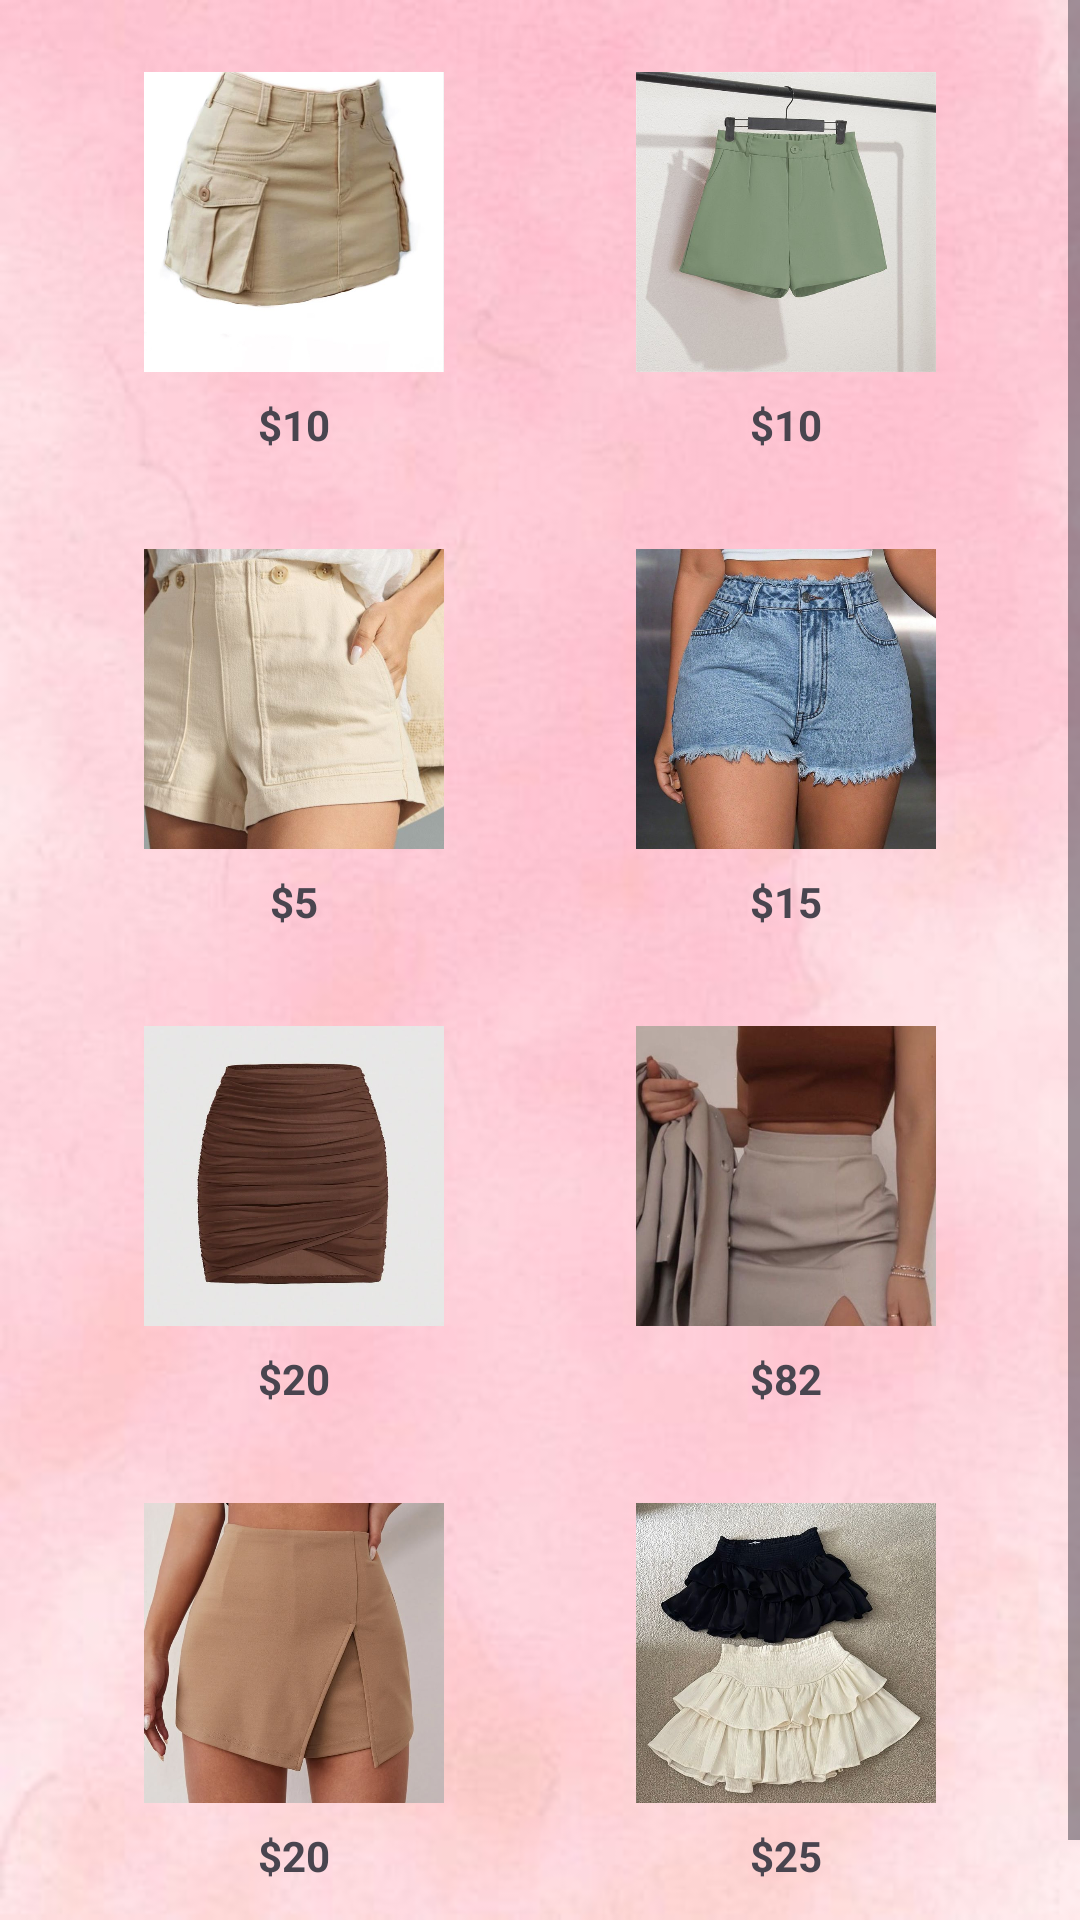

Android layout source for this screen:
<!-- AndroidManifest.xml: application theme Theme.VogueClothing -->
<!-- res/layout/fragment_shorts.xml -->
<?xml version="1.0" encoding="utf-8"?>
<ScrollView xmlns:android="http://schemas.android.com/apk/res/android"
    android:layout_width="match_parent"
    android:layout_height="match_parent"
    android:background="@drawable/login"
    android:fillViewport="true">

    <LinearLayout
        android:layout_width="match_parent"
        android:layout_height="wrap_content"
        android:orientation="vertical"
        android:padding="16dp">

        
        <LinearLayout
            android:layout_width="match_parent"
            android:layout_height="wrap_content"
            android:orientation="horizontal"
            android:weightSum="2"
            android:layout_marginBottom="16dp">

            
            <LinearLayout
                android:layout_width="0dp"
                android:layout_height="wrap_content"
                android:layout_weight="1"
                android:orientation="vertical"
                android:gravity="center"
                android:padding="8dp">

                <ImageView
                    android:id="@+id/image1"
                    android:layout_width="100dp"
                    android:layout_height="100dp"
                    android:scaleType="centerCrop"
                    android:src="@drawable/short1" />

                <TextView
                    android:id="@+id/price1"
                    android:layout_width="wrap_content"
                    android:layout_height="wrap_content"
                    android:text="$10"
                    android:textSize="14sp"
                    android:textStyle="bold"
                    android:layout_marginTop="8dp" />
            </LinearLayout>

            
            <LinearLayout
                android:layout_width="0dp"
                android:layout_height="wrap_content"
                android:layout_weight="1"
                android:orientation="vertical"
                android:gravity="center"
                android:padding="8dp">

                <ImageView
                    android:id="@+id/image2"
                    android:layout_width="100dp"
                    android:layout_height="100dp"
                    android:scaleType="centerCrop"
                    android:src="@drawable/short2" />

                <TextView
                    android:id="@+id/price2"
                    android:layout_width="wrap_content"
                    android:layout_height="wrap_content"
                    android:text="$10"
                    android:textSize="14sp"
                    android:textStyle="bold"
                    android:layout_marginTop="8dp" />
            </LinearLayout>
        </LinearLayout>

        
        <LinearLayout
            android:layout_width="match_parent"
            android:layout_height="wrap_content"
            android:orientation="horizontal"
            android:weightSum="2"
            android:layout_marginBottom="16dp">

            
            <LinearLayout
                android:layout_width="0dp"
                android:layout_height="wrap_content"
                android:layout_weight="1"
                android:orientation="vertical"
                android:gravity="center"
                android:padding="8dp">

                <ImageView
                    android:id="@+id/image3"
                    android:layout_width="100dp"
                    android:layout_height="100dp"
                    android:scaleType="centerCrop"
                    android:src="@drawable/short3" />

                <TextView
                    android:id="@+id/price3"
                    android:layout_width="wrap_content"
                    android:layout_height="wrap_content"
                    android:text="$5"
                    android:textSize="14sp"
                    android:textStyle="bold"
                    android:layout_marginTop="8dp" />
            </LinearLayout>

            
            <LinearLayout
                android:layout_width="0dp"
                android:layout_height="wrap_content"
                android:layout_weight="1"
                android:orientation="vertical"
                android:gravity="center"
                android:padding="8dp">

                <ImageView
                    android:id="@+id/image4"
                    android:layout_width="100dp"
                    android:layout_height="100dp"
                    android:scaleType="centerCrop"
                    android:src="@drawable/short4" />

                <TextView
                    android:id="@+id/price4"
                    android:layout_width="wrap_content"
                    android:layout_height="wrap_content"
                    android:text="$15"
                    android:textSize="14sp"
                    android:textStyle="bold"
                    android:layout_marginTop="8dp" />
            </LinearLayout>
        </LinearLayout>

        
        <LinearLayout
            android:layout_width="match_parent"
            android:layout_height="wrap_content"
            android:orientation="horizontal"
            android:weightSum="2"
            android:layout_marginBottom="16dp">

            
            <LinearLayout
                android:layout_width="0dp"
                android:layout_height="wrap_content"
                android:layout_weight="1"
                android:orientation="vertical"
                android:gravity="center"
                android:padding="8dp">

                <ImageView
                    android:id="@+id/image5"
                    android:layout_width="100dp"
                    android:layout_height="100dp"
                    android:scaleType="centerCrop"
                    android:src="@drawable/short5" />

                <TextView
                    android:id="@+id/price5"
                    android:layout_width="wrap_content"
                    android:layout_height="wrap_content"
                    android:text="$20"
                    android:textSize="14sp"
                    android:textStyle="bold"
                    android:layout_marginTop="8dp" />
            </LinearLayout>

            
            <LinearLayout
                android:layout_width="0dp"
                android:layout_height="wrap_content"
                android:layout_weight="1"
                android:orientation="vertical"
                android:gravity="center"
                android:padding="8dp">

                <ImageView
                    android:id="@+id/image6"
                    android:layout_width="100dp"
                    android:layout_height="100dp"
                    android:scaleType="centerCrop"
                    android:src="@drawable/short6" />

                <TextView
                    android:id="@+id/price6"
                    android:layout_width="wrap_content"
                    android:layout_height="wrap_content"
                    android:text="$82"
                    android:textSize="14sp"
                    android:textStyle="bold"
                    android:layout_marginTop="8dp" />
            </LinearLayout>
        </LinearLayout>

        
        <LinearLayout
            android:layout_width="match_parent"
            android:layout_height="wrap_content"
            android:orientation="horizontal"
            android:weightSum="2"
            android:layout_marginBottom="16dp">

            
            <LinearLayout
                android:layout_width="0dp"
                android:layout_height="wrap_content"
                android:layout_weight="1"
                android:orientation="vertical"
                android:gravity="center"
                android:padding="8dp">

                <ImageView
                    android:id="@+id/image7"
                    android:layout_width="100dp"
                    android:layout_height="100dp"
                    android:scaleType="centerCrop"
                    android:src="@drawable/short7" />

                <TextView
                    android:id="@+id/price7"
                    android:layout_width="wrap_content"
                    android:layout_height="wrap_content"
                    android:text="$20"
                    android:textSize="14sp"
                    android:textStyle="bold"
                    android:layout_marginTop="8dp" />
            </LinearLayout>

            
            <LinearLayout
                android:layout_width="0dp"
                android:layout_height="wrap_content"
                android:layout_weight="1"
                android:orientation="vertical"
                android:gravity="center"
                android:padding="8dp">

                <ImageView
                    android:id="@+id/image8"
                    android:layout_width="100dp"
                    android:layout_height="100dp"
                    android:scaleType="centerCrop"
                    android:src="@drawable/short8" />

                <TextView
                    android:id="@+id/price8"
                    android:layout_width="wrap_content"
                    android:layout_height="wrap_content"
                    android:text="$25"
                    android:textSize="14sp"
                    android:textStyle="bold"
                    android:layout_marginTop="8dp" />
            </LinearLayout>
        </LinearLayout>
    </LinearLayout>
</ScrollView>
<!-- resources referenced by this layout -->
<resources>
  <!-- drawable login: jpeg bitmap (drawable, 14750 bytes) -->
  <!-- drawable short1: jpeg bitmap (drawable, 31362 bytes) -->
  <!-- drawable short2: jpeg bitmap (drawable, 44831 bytes) -->
  <!-- drawable short3: jpeg bitmap (drawable, 73233 bytes) -->
  <!-- drawable short4: jpeg bitmap (drawable, 137036 bytes) -->
  <!-- drawable short5: jpeg bitmap (drawable, 30888 bytes) -->
  <!-- drawable short6: jpeg bitmap (drawable, 57200 bytes) -->
  <!-- drawable short7: jpeg bitmap (drawable, 56582 bytes) -->
  <!-- drawable short8: jpeg bitmap (drawable, 123114 bytes) -->
  <style name="Theme.VogueClothing" parent="Base.Theme.VogueClothing" />
  <style name="Base.Theme.VogueClothing" parent="Theme.Material3.DayNight.NoActionBar">
          
          
      </style>
</resources>
